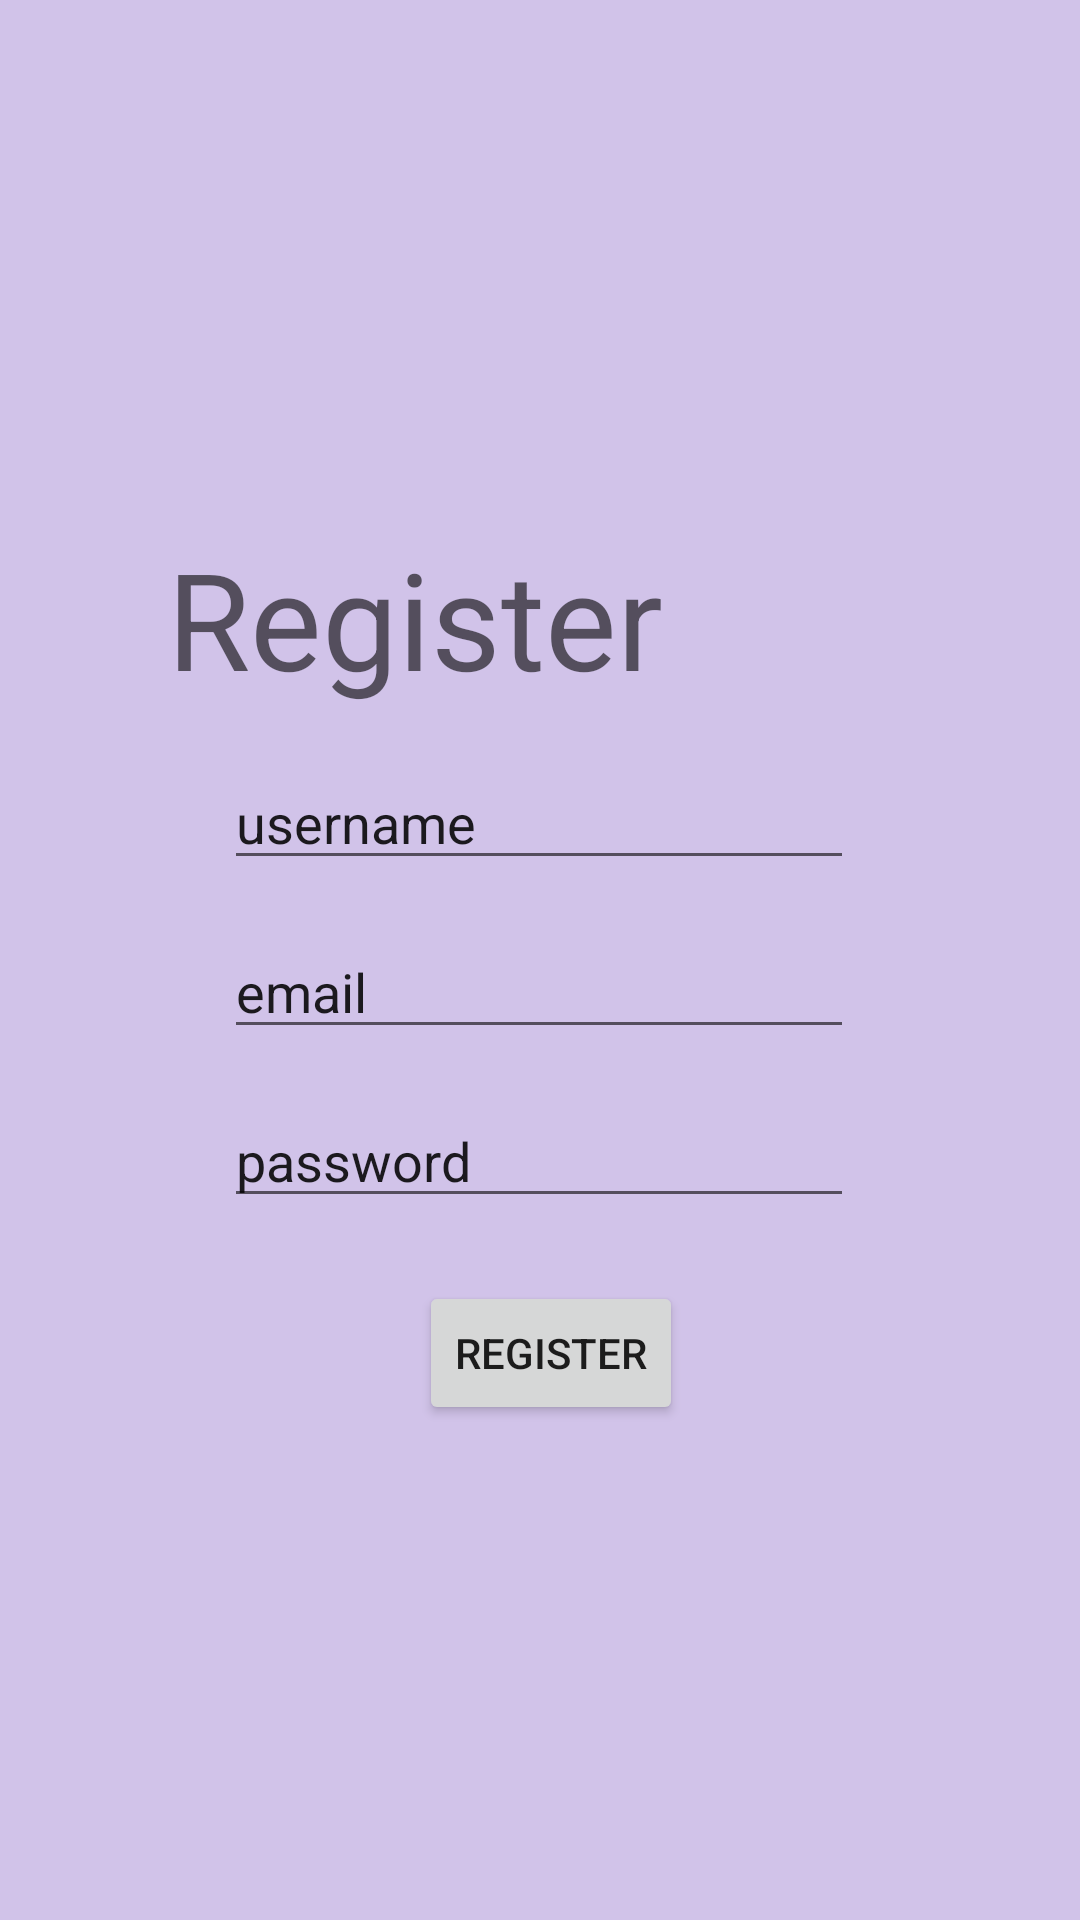

The Android layout XML behind this screen, and the referenced resources:
<!-- AndroidManifest.xml: application theme Theme.CarbonFootprintCalculatorApp -->
<!-- res/layout/fragment_register.xml -->
<?xml version="1.0" encoding="utf-8"?>
<androidx.constraintlayout.widget.ConstraintLayout xmlns:android="http://schemas.android.com/apk/res/android"
    xmlns:app="http://schemas.android.com/apk/res-auto"
    xmlns:tools="http://schemas.android.com/tools"
    android:id="@+id/frameLayout"
    android:layout_width="match_parent"
    android:layout_height="match_parent"
    android:background="#4D673AB7"
    tools:context=".registerFragment">

    

    <TextView
        android:id="@+id/textView"
        android:layout_width="wrap_content"
        android:layout_height="wrap_content"
        android:layout_marginStart="154dp"
        android:layout_marginTop="176dp"
        android:layout_marginEnd="154dp"
        android:text="Register"
        android:textAppearance="@style/TextAppearance.AppCompat.Display2"
        app:layout_constraintEnd_toEndOf="parent"
        app:layout_constraintHorizontal_bias="0.87"
        app:layout_constraintStart_toStartOf="parent"
        app:layout_constraintTop_toTopOf="parent" />

    <EditText
        android:id="@+id/editTextTextPersonName2"
        android:layout_width="wrap_content"
        android:layout_height="wrap_content"
        android:layout_marginStart="100dp"
        android:layout_marginTop="16dp"
        android:layout_marginEnd="101dp"
        android:ems="10"
        android:inputType="textPersonName"
        android:text="username"
        app:layout_constraintEnd_toEndOf="parent"
        app:layout_constraintStart_toStartOf="parent"
        app:layout_constraintTop_toBottomOf="@+id/textView" />

    <EditText
        android:id="@+id/editTextTextEmailAddress"
        android:layout_width="wrap_content"
        android:layout_height="wrap_content"
        android:layout_marginStart="100dp"
        android:layout_marginTop="15dp"
        android:layout_marginEnd="101dp"
        android:ems="10"
        android:inputType="textEmailAddress"
        android:text="email"
        app:layout_constraintEnd_toEndOf="parent"
        app:layout_constraintStart_toStartOf="parent"
        app:layout_constraintTop_toBottomOf="@+id/editTextTextPersonName2" />

    <EditText
        android:id="@+id/editTextTextPassword"
        android:layout_width="wrap_content"
        android:layout_height="wrap_content"
        android:layout_marginStart="100dp"
        android:layout_marginTop="15dp"
        android:layout_marginEnd="101dp"
        android:ems="10"
        android:inputType="text"
        android:text="password"
        app:layout_constraintEnd_toEndOf="parent"
        app:layout_constraintStart_toStartOf="parent"
        app:layout_constraintTop_toBottomOf="@+id/editTextTextEmailAddress" />

    <Button
        android:id="@+id/button"
        android:layout_width="wrap_content"
        android:layout_height="wrap_content"
        android:layout_marginStart="156dp"
        android:layout_marginTop="21dp"
        android:layout_marginEnd="149dp"
        android:text="Register"
        app:layout_constraintEnd_toEndOf="parent"
        app:layout_constraintStart_toStartOf="parent"
        app:layout_constraintTop_toBottomOf="@+id/editTextTextPassword" />

</androidx.constraintlayout.widget.ConstraintLayout>
<!-- resources referenced by this layout -->
<resources>
  <style name="Theme.CarbonFootprintCalculatorApp" parent="Theme.MaterialComponents.DayNight.DarkActionBar">
          
          <item name="colorPrimary">@color/purple_500</item>
          <item name="colorPrimaryVariant">@color/purple_700</item>
          <item name="colorOnPrimary">@color/white</item>
          
          <item name="colorSecondary">@color/teal_200</item>
          <item name="colorSecondaryVariant">@color/teal_700</item>
          <item name="colorOnSecondary">@color/black</item>
          
          <item name="android:statusBarColor" tools:targetApi="l">?attr/colorPrimaryVariant</item>
          
      </style>
  <!-- not gathered from this repository: default colours our renderer supplied (Android Studio template values) -->
  <color name="purple_500">#FF6200EE</color>
  <color name="purple_700">#FF3700B3</color>
  <color name="teal_200">#FF03DAC5</color>
  <color name="teal_700">#FF018786</color>
  <color name="black">#FF000000</color>
  <color name="white">#FFFFFFFF</color>
</resources>
